Run: headless pygame with SDL's dummy video driver; simulated clock (each Clock.tick advances the game by its frame time, no real sleeping); random seed 0; keys injected as events and as key.get_pressed() state; no mouse input.
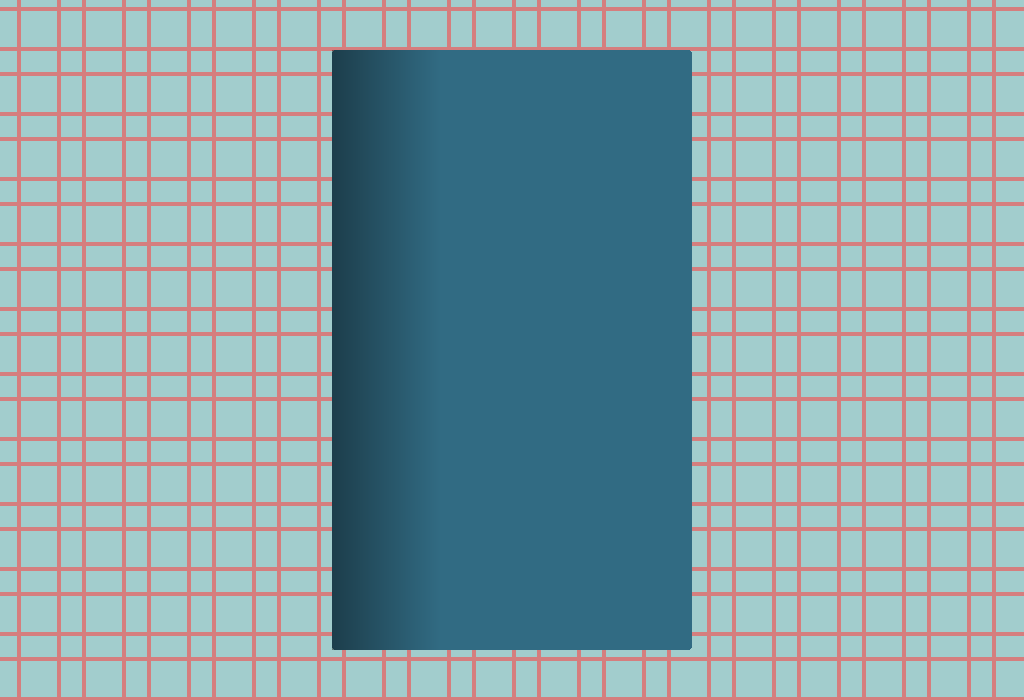
Frame 1 of 4 · flips 1–60 · no input
Frame 2 of 4 · flips 61–180 · tapped SPACE, RETURN · held RIGHT (→), D · screen unchanged from frame 1, image omitted
Frame 3 of 4 · flips 181–300 · held DOWN (↓), S · screen unchanged from frame 2, image omitted
Frame 4 of 4 · flips 301–420 · held LEFT (←), A, UP (↑), W · screen unchanged from frame 3, image omitted

The pygame program that drew these frames:

import sys
import pygame
import random
import time
from math import floor

SIZE = WIDTH, HEIGHT = 1024, 700
clock = pygame.time.Clock()
pygame.display.init()

SCREEN = pygame.display.set_mode(SIZE, pygame.DOUBLEBUF, 32)

Orange1 = (235, 130, 66)
SoftGreen = (198, 213, 126)
SkyBlue = (162, 205, 205)
AlmostWhite = (240, 240, 240)
SuaveRed = (213, 126, 126)
NormalDarkBlue = (49, 107, 131)
VibrantGreen = (52, 190, 130)
SummerOrange = (255, 179, 25)
colors = [Orange1, SoftGreen, SkyBlue, AlmostWhite, SuaveRed]

seed = time.time()
random.seed(int(seed))
print(int(seed))


def draw_tablecloth_1(pattern_total_size, pattern_inner_size, bg_color, line_color, line_width):
	SCREEN.fill(bg_color)
	x = random.randint(0, floor(pattern_inner_size * 0.8))
	lines_difference = (pattern_total_size - pattern_inner_size) // 2
	while x <= WIDTH:
		pygame.draw.line(SCREEN, line_color, (x, 0), (x, HEIGHT), line_width)
		x += lines_difference
		pygame.draw.line(SCREEN, line_color, (x, 0), (x, HEIGHT), line_width)
		x += pattern_inner_size
	y = random.randint(0, floor(pattern_inner_size * 0.8))
	while y <= HEIGHT:
		pygame.draw.line(SCREEN, line_color, (0, y), (WIDTH, y), line_width)
		y += lines_difference
		pygame.draw.line(SCREEN, line_color, (0, y), (WIDTH, y), line_width)
		y += pattern_inner_size
	pygame.display.flip()


def brushStrike(x, y, len2, color, starting_size=30, direction=True):
	global SCREEN
	if direction:
		hev = vev = 5
	else:
		hev = -5
		vev = 5
	a = 255
	size = starting_size
	for ii in range(len2):
		rect_size = (size * 2, size * 2)
		s = pygame.Surface(rect_size)
		s = pygame.Surface.convert_alpha(s)
		# s.set_colorkey((0, 0, 0, 255))
		s.set_alpha(a - ii * 4)
		pygame.draw.circle(s, color, (size, size), size)
		pygame.Surface.blit(SCREEN, s, (x, y))
		x += hev
		y += vev
		size -= (starting_size // len2)


def brushBomb():
	for i in range(10):
		clock.tick(100)
		brushLen = random.randint(20, 35)
		startSize = random.randint(0, 50)
		color_ind = random.randint(0, 2)
		x = random.randint(0, 1024)
		y = random.randint(0, 700)
		brushStrike(x, y, brushLen, colors[color_ind], startSize, True)
		brushStrike(x + 100, y, brushLen, colors[color_ind], startSize, False)
		pygame.display.flip()


def draw_can(can_size, can_color):
	can_topleft = (WIDTH // 2 - can_size[0] // 2, HEIGHT // 2 - can_size[1] // 2)
	can_rect = pygame.Rect((0, 0), can_size)
	s = pygame.Surface(can_size)
	shadow1_surface = s.copy()
	s.set_colorkey((0, 0, 0))
	pygame.draw.rect(s, can_color, can_rect, border_radius=3)
	SCREEN.blit(source=s, dest=can_topleft)
	starter_alpha = min(255, can_size[0] // 3) - 10
	for i in range(can_size[0] // 3):
		shadow1_surface.fill((255, 255, 255))
		shadow1_surface.set_colorkey((255, 255, 255))
		shadow1_surface.set_alpha(starter_alpha - i - 1)
		pygame.draw.line(shadow1_surface, (0, 0, 0), (can_rect.topleft[0] + i, can_rect.topright[1]),
		                 (can_rect.topleft[0] + i, can_rect.topright[1] + can_rect.height))
		SCREEN.blit(source=shadow1_surface, dest=can_topleft)


if __name__ in "__main__":
	total_size = random.randint(100, 280)
	inner_size = random.randint(max(20, total_size - 120), total_size - 40)
	bg_color = random.choice([AlmostWhite, SkyBlue])
	line_color = random.choice([Orange1, SuaveRed, SoftGreen])
	line_w = random.randint(1, 3) * 2
	draw_tablecloth_1(total_size, inner_size, bg_color, line_color, line_w)
	can_width = random.randint(140, 220) * 2
	can_height = random.randint(160, 300) * 2
	draw_can((can_width, can_height), random.choice([NormalDarkBlue, SummerOrange, VibrantGreen]))
	while True:
		clock.tick(60)
		for event in pygame.event.get():
			if event.type != pygame.QUIT and event.type != pygame.KEYDOWN:
				continue
			if event.type == pygame.QUIT:
				sys.exit()
		pygame.display.flip()
